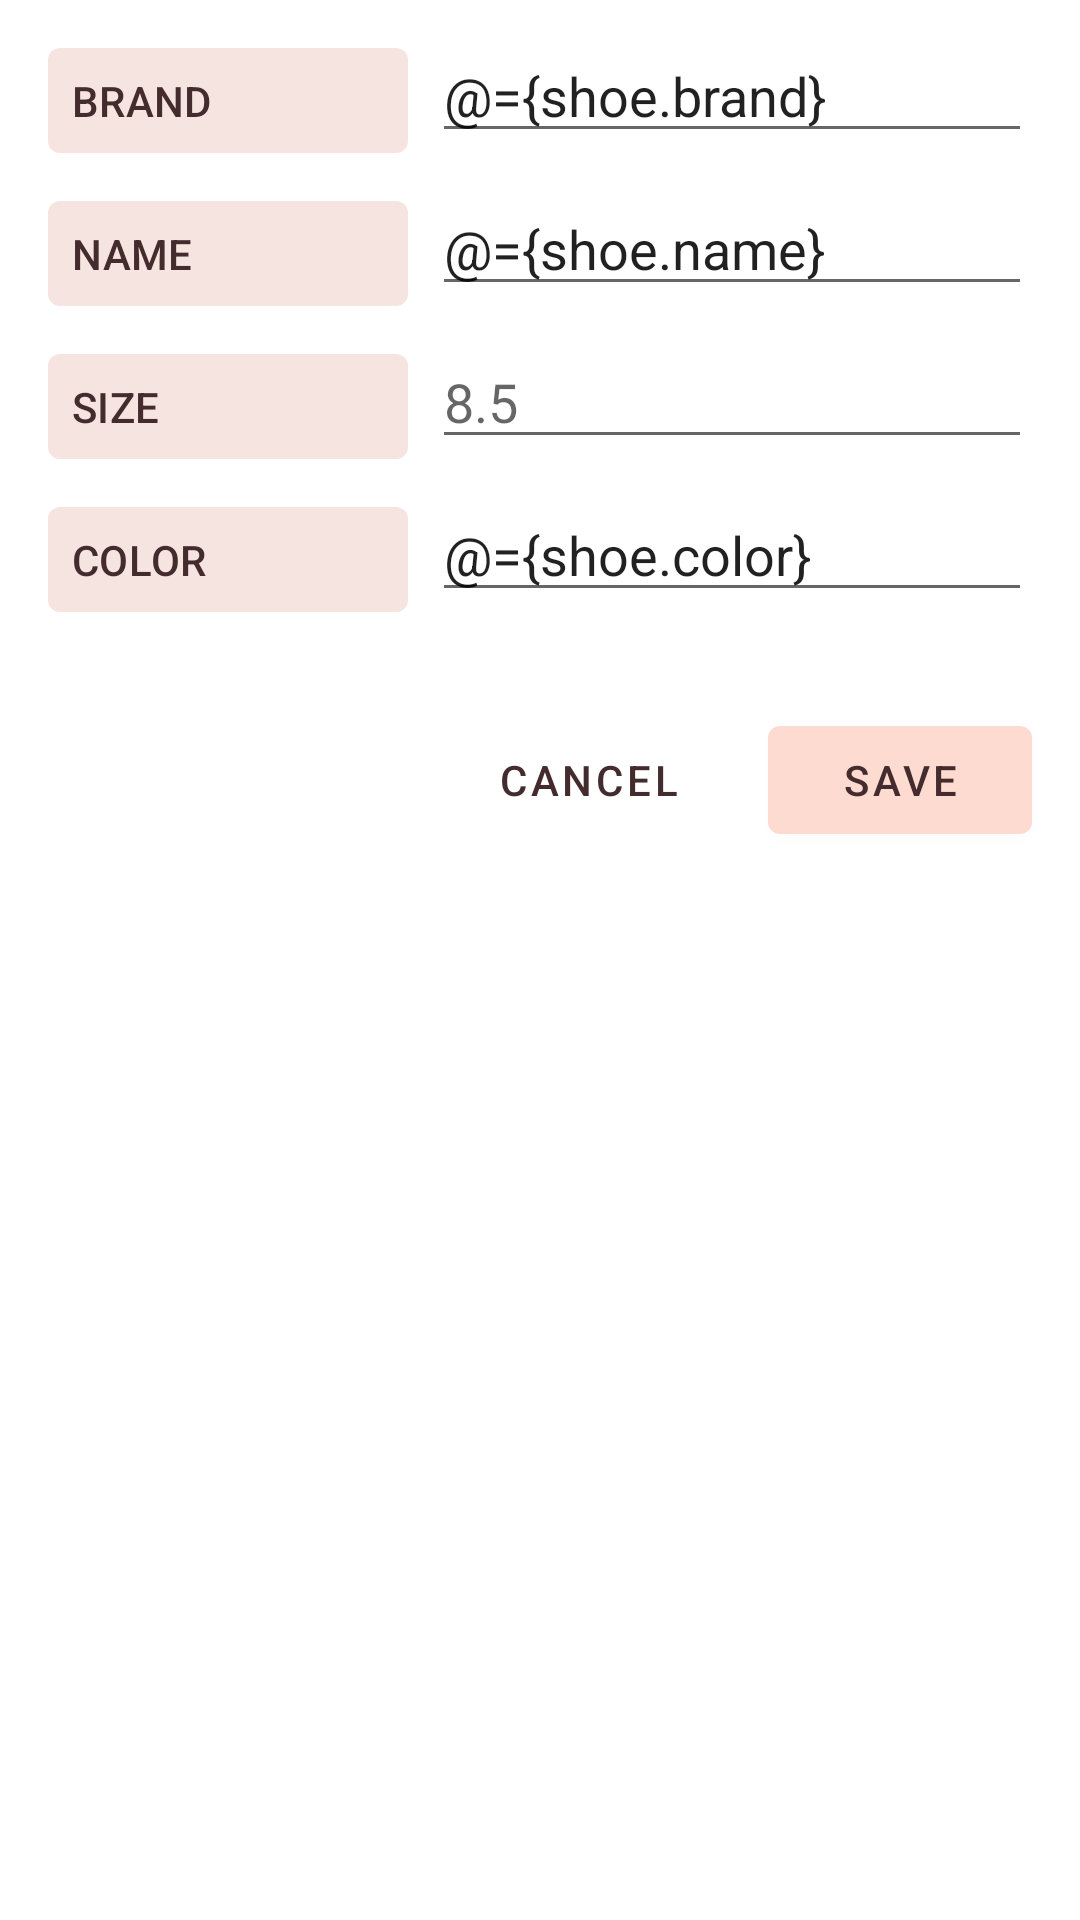

Android layout source for this screen:
<!-- AndroidManifest.xml: application theme AppTheme -->
<!-- res/layout/fragment_shoe_detail.xml -->
<?xml version="1.0" encoding="utf-8"?>
<layout xmlns:android="http://schemas.android.com/apk/res/android"
    xmlns:app="http://schemas.android.com/apk/res-auto"
    xmlns:tools="http://schemas.android.com/tools">

    <data>

        <variable
            name="shoe"
            type="com.gbulan.shoestore.model.Shoe" />

        <variable
            name="sharedViewModel"
            type="com.gbulan.shoestore.ui.viewmodel.SharedViewModel" />
    </data>

    
    <androidx.constraintlayout.widget.ConstraintLayout
        android:layout_width="match_parent"
        android:layout_height="match_parent"
        tools:context=".ui.fragment.ShoeDetailFragment">

        <TextView
            android:id="@+id/tv_brand"
            style="@style/TextAppearance.ShoeStore.Title"
            android:layout_width="@dimen/tv_text_input_width"
            android:layout_height="wrap_content"
            android:layout_marginStart="@dimen/margin_large"
            android:layout_marginTop="@dimen/margin_large"
            android:text="@string/brand"
            app:layout_constraintStart_toStartOf="parent"
            app:layout_constraintTop_toTopOf="parent" />

        <TextView
            android:id="@+id/tv_name"
            style="@style/TextAppearance.ShoeStore.Title"
            android:layout_width="@dimen/tv_text_input_width"
            android:layout_height="wrap_content"
            android:layout_marginTop="@dimen/margin_large"
            android:text="@string/name"
            app:layout_constraintStart_toStartOf="@+id/tv_brand"
            app:layout_constraintTop_toBottomOf="@+id/tv_brand" />

        <TextView
            android:id="@+id/tv_size"
            style="@style/TextAppearance.ShoeStore.Title"
            android:layout_width="@dimen/tv_text_input_width"
            android:layout_height="wrap_content"
            android:layout_marginTop="@dimen/margin_large"
            android:text="@string/size"
            app:layout_constraintStart_toStartOf="@+id/tv_name"
            app:layout_constraintTop_toBottomOf="@+id/tv_name" />

        <TextView
            android:id="@+id/tv_color"
            style="@style/TextAppearance.ShoeStore.Title"
            android:layout_width="@dimen/tv_text_input_width"
            android:layout_height="wrap_content"
            android:layout_marginTop="@dimen/margin_large"
            android:text="@string/color"
            app:layout_constraintStart_toStartOf="@+id/tv_size"
            app:layout_constraintTop_toBottomOf="@+id/tv_size" />

        <EditText
            android:id="@+id/edit_text_brand"
            android:layout_width="0dp"
            android:layout_height="wrap_content"
            android:layout_marginStart="@dimen/margin_normal"
            android:layout_marginEnd="@dimen/margin_large"
            android:hint="@string/brand_hint"
            android:importantForAutofill="no"
            android:inputType="text"
            android:text="@={shoe.brand}"
            app:layout_constraintBaseline_toBaselineOf="@+id/tv_brand"
            app:layout_constraintEnd_toEndOf="parent"
            app:layout_constraintStart_toEndOf="@+id/tv_brand" />

        <EditText
            android:id="@+id/edit_text_name"
            android:layout_width="0dp"
            android:layout_height="wrap_content"
            android:layout_marginStart="@dimen/margin_normal"
            android:layout_marginEnd="@dimen/margin_large"
            android:hint="@string/name_hint"
            android:importantForAutofill="no"
            android:inputType="text"
            android:text="@={shoe.name}"
            app:layout_constraintBaseline_toBaselineOf="@+id/tv_name"
            app:layout_constraintEnd_toEndOf="parent"
            app:layout_constraintStart_toEndOf="@+id/tv_name" />

        <EditText
            android:id="@+id/edit_text_size"
            android:layout_width="0dp"
            android:layout_height="wrap_content"
            android:layout_marginStart="@dimen/margin_normal"
            android:layout_marginEnd="@dimen/margin_large"
            android:hint="@string/size_hint"
            android:importantForAutofill="no"
            android:inputType="numberDecimal"
            app:emptyIfZero="@={`` + shoe.size}"
            app:layout_constraintBaseline_toBaselineOf="@+id/tv_size"
            app:layout_constraintEnd_toEndOf="parent"
            app:layout_constraintStart_toEndOf="@+id/tv_size" />

        <EditText
            android:id="@+id/edit_text_color"
            android:layout_width="0dp"
            android:layout_height="wrap_content"
            android:layout_marginStart="@dimen/margin_normal"
            android:layout_marginEnd="@dimen/margin_large"
            android:hint="@string/color_hint"
            android:importantForAutofill="no"
            android:inputType="text"
            android:text="@={shoe.color}"
            app:layout_constraintBaseline_toBaselineOf="@+id/tv_color"
            app:layout_constraintEnd_toEndOf="parent"
            app:layout_constraintStart_toEndOf="@+id/tv_color" />

        <com.google.android.material.button.MaterialButton
            android:id="@+id/btn_save"
            android:layout_width="0dp"
            android:layout_height="wrap_content"
            android:layout_marginStart="@dimen/margin_large"
            android:layout_marginTop="@dimen/btn_save_margin_top"
            android:layout_marginEnd="@dimen/margin_large"
            android:onClick="@{() -> sharedViewModel.save(shoe)}"
            android:text="@string/save"
            app:layout_constraintEnd_toEndOf="parent"
            app:layout_constraintTop_toBottomOf="@+id/tv_color" />

        <com.google.android.material.button.MaterialButton
            android:id="@+id/btn_cancel"
            style="@style/Widget.ShoeStore.Button.TextButton"
            android:layout_width="0dp"
            android:layout_height="wrap_content"
            android:layout_marginEnd="@dimen/margin_large"
            android:onClick="@{() -> sharedViewModel.navigate()}"
            android:text="@string/cancel"
            app:layout_constraintBottom_toBottomOf="@+id/btn_save"
            app:layout_constraintEnd_toStartOf="@+id/btn_save" />
    </androidx.constraintlayout.widget.ConstraintLayout>
</layout>
<!-- resources referenced by this layout -->
<resources>
  <dimen name="btn_save_margin_top">32dp</dimen>
  <dimen name="margin_large">16dp</dimen>
  <dimen name="margin_normal">8dp</dimen>
  <dimen name="tv_text_input_width">120dp</dimen>
  <string name="brand">Brand</string>
  <string name="brand_hint">Michael Kors</string>
  <string name="cancel">Cancel</string>
  <string name="color">Color</string>
  <string name="color_hint">Black</string>
  <string name="name">Name</string>
  <string name="name_hint">Loafer</string>
  <string name="save">Save</string>
  <string name="size">Size</string>
  <string name="size_hint">8.5</string>
  <style name="TextAppearance.ShoeStore.Title" parent="TextAppearance.MaterialComponents.Subtitle2">
          <item name="textAllCaps">true</item>
          <item name="android:textColor">@color/textColorPrimary</item>
          <item name="android:background">@drawable/bg_text</item>
      </style>
  <style name="Widget.ShoeStore.Button.TextButton" parent="Widget.MaterialComponents.Button.TextButton">
          <item name="android:textColor">@color/textColorPrimary</item>
      </style>
  <style name="AppTheme" parent="Theme.MaterialComponents.Light.NoActionBar">
          <item name="colorPrimary">@color/colorPrimary</item>
          <item name="colorPrimaryDark">@color/colorPrimaryDark</item>
          <item name="colorOnPrimary">@color/textColorPrimary</item>
          <item name="colorSecondary">@color/colorPrimary</item>
          <item name="colorOnSecondary">@color/textColorPrimary</item>
          <item name="colorAccent">@color/colorPrimaryDark</item>
          <item name="colorSurface">@color/colorSurface</item>
          <item name="android:textColor">@color/textColorPrimary</item>
          <item name="android:windowLightStatusBar" tools:targetApi="m">true</item>
          <item name="materialCardViewStyle">@style/Widget.ShoeStore.CardView</item>
      </style>
  <color name="textColorPrimary">#442C2E</color>
  <!-- drawable bg_text (drawable) -->
  <?xml version="1.0" encoding="utf-8"?>
  <shape xmlns:android="http://schemas.android.com/apk/res/android"
      android:shape="rectangle">
  
      <solid
          android:color="#F6E4E0"/>
  
      <padding
          android:bottom="8dp"
          android:left="8dp"
          android:right="8dp"
          android:top="8dp"/>
  
      <corners
          android:radius="4dp"/>
  </shape>
  <color name="colorPrimary">#FEDBD0</color>
  <color name="colorPrimaryDark">#FBB8AC</color>
  <color name="colorSurface">#FFF6F4</color>
  <style name="Widget.ShoeStore.CardView" parent="Widget.MaterialComponents.CardView">
          <item name="cardElevation">4dp</item>
          <item name="cardCornerRadius">8dp</item>
      </style>
</resources>
